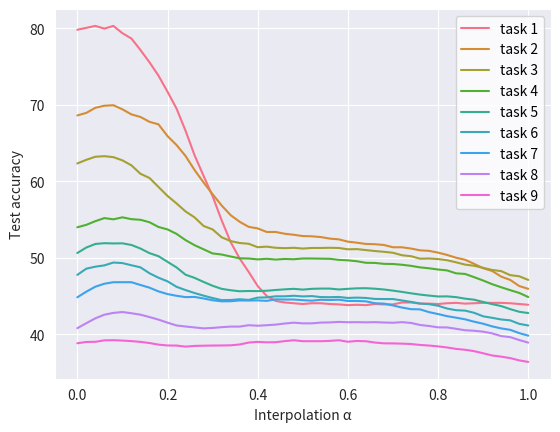

Python code for this plot:
import numpy as np
import seaborn as sns
import matplotlib.pyplot as plt


def get_accs():
    "clewi_er_ace alpha 0.2"
    return [
        [[73.7, 85.9], [76.0, 84.1], [77.60000000000001, 83.0], [79.0, 80.9], [81.10000000000001, 79.5], [81.89999999999999, 76.8], [83.0, 74.3], [84.2, 70.1], [85.0, 66.10000000000001], [85.9, 61.7], [86.4, 56.99999999999999], [86.8, 52.2], [87.4, 45.800000000000004], [87.6, 39.2], [87.6, 33.800000000000004], [87.7, 28.4], [87.6, 22.2], [87.9, 16.2], [87.7, 12.1], [87.8, 8.5], [87.5, 5.1], [87.7, 2.3], [87.6, 1.0999999999999999], [87.8, 0.5], [88.0, 0.1], [87.9, 0.0], [88.1, 0.0], [88.1, 0.0], [87.9, 0.0], [87.8, 0.0], [87.6, 0.0], [87.7, 0.0], [87.6, 0.0], [87.9, 0.0], [87.8, 0.0], [87.8, 0.0], [88.3, 0.0], [88.3, 0.0], [88.0, 0.0], [88.0, 0.0], [87.9, 0.0], [88.1, 0.0], [88.2, 0.0], [88.0, 0.0], [88.1, 0.0], [88.2, 0.0], [88.2, 0.0], [88.2, 0.0], [88.1, 0.0], [87.9, 0.0], [87.7, 0.0]],
        [[64.2, 65.0, 76.6], [66.10000000000001, 66.7, 74.0], [68.2, 69.39999999999999, 71.2], [69.6, 71.5, 68.5], [70.8, 73.2, 65.8], [72.7, 73.6, 61.9], [73.9, 74.5, 57.8], [75.4, 75.2, 54.6], [76.7, 76.0, 50.6], [77.7, 77.5, 47.099999999999994], [78.3, 77.8, 41.6], [78.7, 78.2, 37.3], [79.2, 78.4, 32.300000000000004], [79.9, 78.0, 26.5], [80.30000000000001, 77.9, 21.3], [80.5, 77.7, 16.7], [80.80000000000001, 77.5, 12.2], [81.10000000000001, 77.3, 8.3], [81.39999999999999, 77.10000000000001, 5.6000000000000005], [81.6, 76.9, 3.5999999999999996], [81.69999999999999, 77.4, 2.4], [82.0, 77.0, 1.0999999999999999], [82.39999999999999, 77.2, 0.5], [82.5, 76.7, 0.2], [82.5, 76.3, 0.2], [82.5, 75.8, 0.2], [82.69999999999999, 75.6, 0.1], [82.89999999999999, 75.2, 0.0], [82.8, 74.7, 0.0], [83.1, 74.1, 0.0], [83.0, 73.3, 0.0], [83.39999999999999, 72.5, 0.0], [83.7, 71.7, 0.0], [83.89999999999999, 71.39999999999999, 0.0], [84.2, 70.8, 0.0], [84.2, 69.89999999999999, 0.0], [84.6, 69.5, 0.0], [84.6, 69.0, 0.0], [84.89999999999999, 68.0, 0.0], [85.2, 67.5, 0.0], [85.3, 66.7, 0.0], [85.5, 65.60000000000001, 0.0], [85.3, 64.7, 0.0], [85.39999999999999, 63.800000000000004, 0.0], [85.3, 62.3, 0.0], [85.1, 60.8, 0.0], [85.3, 59.5, 0.0], [84.6, 57.99999999999999, 0.0], [84.5, 56.8, 0.0], [84.5, 54.400000000000006, 0.0], [84.3, 53.5, 0.0]],
        [[55.50000000000001, 58.4, 58.699999999999996, 76.7], [57.3, 60.199999999999996, 59.9, 73.8], [58.9, 61.7, 60.6, 71.6], [60.699999999999996, 62.9, 61.0, 68.5], [62.2, 64.3, 61.4, 64.7], [63.4, 65.3, 61.8, 60.4], [64.2, 66.4, 62.0, 55.7], [65.10000000000001, 67.30000000000001, 62.1, 49.4], [66.10000000000001, 68.30000000000001, 62.6, 44.7], [66.7, 69.3, 62.4, 38.6], [67.5, 69.69999999999999, 62.7, 32.4], [68.4, 70.0, 63.0, 27.0], [68.8, 70.3, 63.0, 22.1], [69.3, 70.3, 62.7, 18.8], [69.39999999999999, 70.8, 62.5, 13.900000000000002], [70.0, 70.89999999999999, 62.5, 11.4], [70.19999999999999, 71.5, 61.7, 7.3], [70.19999999999999, 72.1, 61.6, 4.8], [70.8, 72.3, 61.3, 3.3000000000000003], [71.39999999999999, 72.89999999999999, 61.3, 1.7000000000000002], [71.39999999999999, 72.89999999999999, 60.699999999999996, 0.5], [71.8, 73.0, 61.0, 0.0], [71.89999999999999, 73.3, 60.0, 0.0], [72.0, 73.8, 59.199999999999996, 0.0], [72.7, 74.0, 58.5, 0.0], [72.7, 74.0, 58.099999999999994, 0.0], [72.8, 74.6, 57.699999999999996, 0.0], [73.0, 74.9, 57.199999999999996, 0.0], [73.5, 75.1, 56.599999999999994, 0.0], [73.6, 75.6, 55.900000000000006, 0.0], [73.8, 75.8, 54.800000000000004, 0.0], [74.1, 76.1, 54.300000000000004, 0.0], [74.0, 76.6, 53.400000000000006, 0.0], [74.1, 76.7, 52.7, 0.0], [74.2, 76.9, 52.0, 0.0], [74.5, 77.0, 51.1, 0.0], [74.7, 76.6, 50.0, 0.0], [74.7, 76.7, 49.4, 0.0], [74.6, 76.7, 48.199999999999996, 0.0], [75.3, 77.10000000000001, 47.199999999999996, 0.0], [75.5, 77.3, 46.5, 0.0], [75.3, 77.8, 45.6, 0.0], [75.1, 78.0, 44.5, 0.0], [75.0, 77.60000000000001, 43.8, 0.0], [75.1, 77.5, 43.2, 0.0], [75.0, 77.3, 42.4, 0.0], [74.7, 77.2, 41.699999999999996, 0.0], [74.8, 77.10000000000001, 41.099999999999994, 0.0], [74.2, 76.8, 39.900000000000006, 0.0], [74.3, 76.8, 39.2, 0.0], [74.2, 76.3, 37.9, 0.0]],
        [[46.7, 47.5, 48.6, 57.4, 69.69999999999999], [48.0, 49.2, 49.7, 58.4, 66.2], [49.7, 50.9, 50.8, 59.0, 63.5], [50.9, 52.800000000000004, 52.2, 59.5, 60.5], [52.2, 54.0, 53.5, 59.5, 55.900000000000006], [53.1, 56.3, 54.50000000000001, 60.199999999999996, 52.300000000000004], [54.0, 57.199999999999996, 55.50000000000001, 60.699999999999996, 47.8], [55.300000000000004, 58.9, 56.3, 61.199999999999996, 43.1], [56.3, 60.099999999999994, 56.599999999999994, 61.4, 38.800000000000004], [57.199999999999996, 60.699999999999996, 57.49999999999999, 61.199999999999996, 33.5], [57.9, 61.7, 58.199999999999996, 61.3, 29.4], [58.5, 62.3, 58.9, 61.5, 24.4], [59.699999999999996, 62.7, 59.0, 60.9, 19.2], [60.099999999999994, 63.3, 59.199999999999996, 60.5, 15.1], [60.699999999999996, 63.5, 59.599999999999994, 60.099999999999994, 11.600000000000001], [61.4, 64.3, 60.099999999999994, 59.699999999999996, 7.3], [61.6, 65.0, 60.099999999999994, 59.3, 6.1], [61.7, 65.3, 61.0, 58.9, 3.9], [61.7, 65.4, 61.6, 58.699999999999996, 2.1999999999999997], [61.6, 65.7, 62.2, 58.8, 1.2], [62.1, 65.7, 62.2, 58.5, 0.4], [62.6, 66.10000000000001, 62.5, 57.9, 0.2], [62.9, 66.2, 62.4, 57.3, 0.0], [63.3, 67.0, 62.5, 56.39999999999999, 0.0], [63.6, 66.8, 62.8, 55.800000000000004, 0.0], [63.9, 67.10000000000001, 63.2, 55.300000000000004, 0.0], [63.9, 67.5, 63.3, 54.800000000000004, 0.0], [64.1, 67.80000000000001, 63.5, 54.0, 0.0], [64.3, 68.0, 63.6, 53.400000000000006, 0.0], [64.3, 68.2, 63.6, 52.5, 0.0], [64.5, 68.2, 63.7, 51.9, 0.0], [64.8, 68.2, 64.0, 50.7, 0.0], [64.9, 68.0, 63.800000000000004, 50.0, 0.0], [65.0, 67.9, 64.2, 49.5, 0.0], [65.3, 68.10000000000001, 63.9, 48.699999999999996, 0.0], [65.7, 68.5, 63.800000000000004, 47.9, 0.0], [65.60000000000001, 68.5, 63.800000000000004, 47.5, 0.0], [65.5, 68.5, 63.800000000000004, 46.9, 0.0], [65.2, 68.7, 63.800000000000004, 46.0, 0.0], [65.60000000000001, 68.4, 63.9, 45.2, 0.0], [66.0, 68.30000000000001, 63.6, 44.4, 0.0], [66.10000000000001, 68.30000000000001, 63.9, 43.4, 0.0], [66.0, 68.10000000000001, 63.1, 42.6, 0.0], [66.7, 67.7, 63.4, 41.6, 0.0], [66.8, 67.9, 63.2, 39.4, 0.0], [66.8, 67.7, 62.7, 37.9, 0.0], [66.8, 67.4, 62.5, 36.0, 0.0], [66.5, 67.2, 62.3, 34.699999999999996, 0.0], [66.3, 66.60000000000001, 62.0, 33.900000000000006, 0.0], [66.3, 66.2, 61.8, 32.7, 0.0], [65.7, 66.10000000000001, 61.3, 31.2, 0.0]],
        [[44.5, 47.199999999999996, 40.8, 50.6, 46.1, 74.5], [46.2, 48.199999999999996, 41.9, 51.800000000000004, 48.3, 71.6], [47.5, 49.9, 42.8, 52.800000000000004, 50.0, 67.80000000000001], [48.3, 50.8, 43.7, 54.0, 50.5, 64.1], [49.5, 51.800000000000004, 44.6, 54.2, 51.0, 60.099999999999994], [50.4, 52.5, 45.800000000000004, 54.800000000000004, 51.9, 55.900000000000006], [50.7, 53.6, 46.7, 56.10000000000001, 52.300000000000004, 50.6], [51.300000000000004, 54.50000000000001, 47.5, 56.599999999999994, 52.400000000000006, 44.9], [51.800000000000004, 54.6, 47.9, 57.599999999999994, 52.400000000000006, 39.300000000000004], [52.6, 55.00000000000001, 48.3, 58.099999999999994, 52.5, 34.699999999999996], [53.2, 55.7, 48.6, 58.599999999999994, 52.2, 28.499999999999996], [53.900000000000006, 56.10000000000001, 48.8, 58.9, 51.800000000000004, 22.900000000000002], [54.1, 56.8, 48.9, 59.4, 51.0, 16.5], [54.6, 56.89999999999999, 49.6, 59.599999999999994, 51.0, 12.5], [54.7, 57.199999999999996, 49.8, 59.5, 51.0, 8.799999999999999], [55.2, 57.599999999999994, 49.9, 59.9, 50.5, 4.9], [55.1, 57.699999999999996, 50.2, 59.699999999999996, 49.7, 3.2], [55.50000000000001, 57.99999999999999, 50.6, 59.5, 49.1, 1.7999999999999998], [56.00000000000001, 58.099999999999994, 50.8, 59.599999999999994, 48.8, 0.4], [56.39999999999999, 58.4, 51.0, 59.599999999999994, 48.199999999999996, 0.3], [56.2, 58.8, 51.6, 59.699999999999996, 47.4, 0.1], [56.49999999999999, 58.9, 52.300000000000004, 59.8, 46.6, 0.0], [56.99999999999999, 59.199999999999996, 52.1, 59.8, 46.6, 0.0], [57.199999999999996, 59.3, 52.800000000000004, 59.9, 46.0, 0.0], [57.49999999999999, 59.5, 53.400000000000006, 59.9, 45.300000000000004, 0.0], [57.4, 59.599999999999994, 53.5, 60.0, 44.5, 0.0], [57.599999999999994, 59.599999999999994, 53.900000000000006, 60.5, 44.0, 0.0], [57.49999999999999, 59.5, 54.50000000000001, 60.6, 43.7, 0.0], [57.49999999999999, 59.699999999999996, 54.800000000000004, 60.6, 43.2, 0.0], [57.49999999999999, 59.699999999999996, 54.900000000000006, 60.8, 42.199999999999996, 0.0], [57.49999999999999, 60.4, 55.2, 60.8, 41.699999999999996, 0.0], [57.9, 60.199999999999996, 55.7, 60.6, 41.6, 0.0], [57.9, 60.699999999999996, 55.900000000000006, 60.5, 41.099999999999994, 0.0], [57.8, 60.6, 55.800000000000004, 60.9, 40.6, 0.0], [57.9, 60.4, 55.900000000000006, 60.6, 40.300000000000004, 0.0], [57.9, 60.199999999999996, 55.800000000000004, 60.4, 39.900000000000006, 0.0], [58.099999999999994, 59.9, 55.7, 60.6, 38.9, 0.0], [57.9, 60.0, 55.60000000000001, 60.4, 38.2, 0.0], [57.699999999999996, 60.099999999999994, 55.50000000000001, 60.3, 37.5, 0.0], [57.49999999999999, 60.5, 55.400000000000006, 60.199999999999996, 36.7, 0.0], [57.3, 60.9, 55.50000000000001, 60.099999999999994, 35.8, 0.0], [57.4, 61.0, 55.900000000000006, 60.099999999999994, 35.3, 0.0], [57.49999999999999, 61.199999999999996, 56.2, 59.5, 34.699999999999996, 0.0], [57.3, 61.0, 56.39999999999999, 59.4, 33.800000000000004, 0.0], [57.099999999999994, 61.199999999999996, 56.49999999999999, 59.199999999999996, 33.1, 0.0], [56.2, 61.0, 56.49999999999999, 59.5, 32.1, 0.0], [56.00000000000001, 60.8, 56.2, 59.099999999999994, 31.5, 0.0], [55.7, 60.699999999999996, 56.2, 58.8, 30.7, 0.0], [54.800000000000004, 60.6, 56.00000000000001, 58.3, 30.0, 0.0], [54.50000000000001, 60.3, 55.800000000000004, 57.8, 29.2, 0.0], [54.2, 60.5, 55.800000000000004, 57.599999999999994, 28.499999999999996, 0.0]],
        [[41.6, 41.5, 39.5, 43.3, 40.300000000000004, 54.400000000000006, 73.7], [42.8, 42.8, 40.699999999999996, 45.6, 42.3, 55.2, 70.6], [43.2, 43.9, 41.8, 46.800000000000004, 43.8, 55.7, 66.60000000000001], [44.5, 45.4, 42.6, 47.9, 44.800000000000004, 55.50000000000001, 62.3], [45.800000000000004, 46.800000000000004, 43.8, 49.7, 45.4, 55.800000000000004, 58.3], [46.5, 47.599999999999994, 44.6, 50.8, 45.6, 56.3, 53.7], [46.7, 48.5, 45.2, 51.4, 46.400000000000006, 56.49999999999999, 48.4], [47.0, 49.2, 45.6, 52.5, 46.9, 56.599999999999994, 43.4], [47.699999999999996, 49.8, 45.800000000000004, 52.7, 46.7, 56.599999999999994, 36.5], [47.8, 49.9, 46.400000000000006, 53.1, 46.9, 56.599999999999994, 31.0], [48.0, 50.6, 46.800000000000004, 53.5, 47.199999999999996, 56.699999999999996, 25.6], [48.199999999999996, 51.2, 46.800000000000004, 53.800000000000004, 47.4, 56.89999999999999, 19.1], [48.3, 51.7, 47.099999999999994, 54.2, 47.599999999999994, 56.8, 14.7], [48.699999999999996, 51.800000000000004, 47.4, 54.6, 48.1, 56.599999999999994, 10.5], [49.2, 52.300000000000004, 47.699999999999996, 55.1, 48.3, 55.900000000000006, 6.800000000000001], [49.7, 52.7, 48.0, 55.2, 48.1, 55.2, 4.2], [50.0, 53.0, 48.0, 55.7, 48.0, 54.7, 1.7999999999999998], [50.8, 53.1, 48.1, 55.7, 48.199999999999996, 54.7, 0.7000000000000001], [51.4, 53.300000000000004, 47.8, 55.60000000000001, 48.699999999999996, 54.6, 0.6], [51.4, 53.300000000000004, 48.0, 55.900000000000006, 48.5, 54.1, 0.2], [52.2, 53.7, 47.9, 56.99999999999999, 49.0, 53.7, 0.0], [52.1, 53.800000000000004, 48.0, 57.4, 49.2, 53.2, 0.0], [52.400000000000006, 54.1, 48.199999999999996, 57.599999999999994, 49.6, 52.800000000000004, 0.0], [52.1, 54.2, 49.1, 57.599999999999994, 49.7, 52.0, 0.0], [52.400000000000006, 54.6, 49.3, 57.49999999999999, 50.0, 51.4, 0.0], [52.6, 54.300000000000004, 49.3, 57.3, 49.9, 51.2, 0.0], [52.7, 54.2, 49.7, 57.49999999999999, 50.2, 50.6, 0.0], [52.400000000000006, 54.1, 49.7, 56.99999999999999, 50.4, 50.4, 0.0], [52.6, 54.400000000000006, 49.6, 57.099999999999994, 50.5, 49.7, 0.0], [52.800000000000004, 54.7, 49.3, 57.4, 50.8, 49.1, 0.0], [52.900000000000006, 54.400000000000006, 49.5, 57.3, 50.9, 48.199999999999996, 0.0], [53.5, 54.50000000000001, 49.7, 56.99999999999999, 51.4, 47.4, 0.0], [53.5, 54.50000000000001, 50.0, 56.699999999999996, 51.9, 46.6, 0.0], [53.400000000000006, 54.6, 50.1, 56.3, 52.2, 45.7, 0.0], [53.400000000000006, 54.7, 50.4, 56.3, 52.2, 45.2, 0.0], [53.7, 54.800000000000004, 50.7, 56.10000000000001, 52.1, 44.800000000000004, 0.0], [53.300000000000004, 54.800000000000004, 50.7, 56.00000000000001, 51.6, 44.5, 0.0], [53.300000000000004, 55.2, 50.7, 56.00000000000001, 51.2, 43.2, 0.0], [53.400000000000006, 55.00000000000001, 50.8, 55.7, 51.0, 42.199999999999996, 0.0], [53.800000000000004, 55.1, 50.3, 56.00000000000001, 51.0, 41.3, 0.0], [53.7, 55.00000000000001, 50.1, 55.900000000000006, 50.8, 40.6, 0.0], [53.5, 54.900000000000006, 49.8, 55.7, 50.9, 38.7, 0.0], [53.0, 55.2, 49.8, 55.300000000000004, 50.9, 37.8, 0.0], [52.900000000000006, 55.300000000000004, 49.6, 55.60000000000001, 51.0, 37.2, 0.0], [52.800000000000004, 55.400000000000006, 49.5, 55.300000000000004, 50.7, 35.9, 0.0], [52.7, 54.900000000000006, 49.1, 54.50000000000001, 50.6, 34.599999999999994, 0.0], [52.6, 55.300000000000004, 49.2, 54.300000000000004, 50.6, 33.0, 0.0], [52.5, 55.50000000000001, 49.0, 54.2, 50.3, 32.0, 0.0], [52.800000000000004, 55.60000000000001, 49.3, 54.0, 50.1, 30.9, 0.0], [52.5, 55.400000000000006, 49.0, 53.6, 49.9, 29.099999999999998, 0.0], [52.6, 55.1, 49.1, 53.7, 49.2, 28.299999999999997, 0.0]],
        [[39.4, 38.3, 29.599999999999998, 43.4, 36.6, 47.199999999999996, 50.9, 73.2], [40.300000000000004, 39.7, 31.2, 45.1, 38.1, 49.3, 51.6, 69.19999999999999], [42.4, 41.199999999999996, 32.5, 45.800000000000004, 39.0, 50.8, 52.1, 65.9], [44.1, 42.3, 33.2, 46.400000000000006, 40.2, 52.2, 52.7, 61.7], [45.2, 43.0, 34.0, 47.699999999999996, 41.0, 53.2, 53.2, 57.099999999999994], [46.1, 43.7, 34.8, 48.4, 42.9, 54.0, 53.6, 50.9], [47.3, 44.3, 35.9, 49.4, 43.8, 54.800000000000004, 53.5, 45.4], [47.4, 44.5, 36.5, 49.8, 44.4, 55.1, 53.400000000000006, 40.400000000000006], [47.9, 44.800000000000004, 37.2, 49.9, 45.300000000000004, 55.900000000000006, 53.6, 34.1], [48.4, 45.6, 37.4, 50.4, 45.6, 56.49999999999999, 53.400000000000006, 27.500000000000004], [48.8, 46.0, 38.2, 50.7, 46.0, 57.3, 53.400000000000006, 21.6], [49.0, 47.0, 39.0, 50.8, 46.9, 57.8, 53.400000000000006, 16.3], [49.5, 47.5, 39.4, 51.2, 47.699999999999996, 58.099999999999994, 53.1, 12.3], [49.8, 47.699999999999996, 40.300000000000004, 51.9, 47.8, 58.4, 52.900000000000006, 10.2], [49.8, 48.0, 40.9, 52.5, 48.4, 58.9, 52.800000000000004, 6.1], [50.0, 48.199999999999996, 41.4, 53.0, 47.9, 59.099999999999994, 52.6, 3.3000000000000003], [50.5, 48.5, 41.6, 53.2, 48.0, 59.099999999999994, 52.2, 1.3], [50.3, 48.8, 41.8, 53.400000000000006, 48.1, 59.5, 51.9, 0.7000000000000001], [50.5, 48.8, 42.1, 53.6, 48.0, 59.9, 52.0, 0.4], [50.4, 49.2, 42.699999999999996, 53.6, 47.4, 60.4, 51.300000000000004, 0.2], [50.5, 49.1, 43.1, 53.800000000000004, 47.599999999999994, 60.3, 50.9, 0.1], [50.7, 49.2, 43.3, 53.5, 48.0, 60.199999999999996, 50.0, 0.0], [51.2, 49.2, 43.8, 53.5, 48.199999999999996, 61.0, 49.6, 0.0], [51.4, 49.7, 44.1, 53.6, 48.1, 60.9, 48.5, 0.0], [51.5, 49.5, 44.7, 53.7, 48.199999999999996, 60.8, 47.9, 0.0], [51.4, 49.4, 44.5, 53.800000000000004, 48.4, 60.699999999999996, 47.4, 0.0], [51.5, 49.6, 44.3, 54.0, 48.4, 60.6, 46.7, 0.0], [51.4, 49.9, 45.300000000000004, 54.0, 48.5, 60.9, 46.0, 0.0], [51.6, 49.7, 45.300000000000004, 54.1, 48.5, 60.9, 45.7, 0.0], [51.6, 49.7, 45.4, 54.2, 48.6, 61.1, 45.5, 0.0], [51.2, 50.2, 45.9, 54.1, 48.4, 61.0, 44.0, 0.0], [51.300000000000004, 50.3, 45.9, 54.2, 48.5, 61.0, 43.6, 0.0], [51.2, 50.5, 46.300000000000004, 54.6, 48.1, 60.8, 42.9, 0.0], [51.2, 50.4, 46.7, 54.300000000000004, 48.3, 60.199999999999996, 41.3, 0.0], [50.9, 51.0, 47.199999999999996, 54.300000000000004, 48.1, 60.0, 40.5, 0.0], [50.3, 51.300000000000004, 47.199999999999996, 54.2, 47.699999999999996, 59.599999999999994, 39.800000000000004, 0.0], [50.0, 51.5, 46.7, 54.300000000000004, 47.699999999999996, 59.599999999999994, 38.1, 0.0], [50.0, 51.6, 46.7, 54.0, 47.5, 59.5, 36.9, 0.0], [50.0, 51.9, 46.800000000000004, 54.2, 47.4, 59.4, 36.3, 0.0], [49.6, 51.6, 46.5, 53.800000000000004, 47.0, 59.0, 35.6, 0.0], [49.5, 52.1, 46.1, 53.800000000000004, 46.9, 58.599999999999994, 34.1, 0.0], [49.2, 52.0, 46.0, 53.400000000000006, 46.9, 58.5, 32.9, 0.0], [49.3, 52.0, 46.2, 53.400000000000006, 46.800000000000004, 57.99999999999999, 31.6, 0.0], [49.2, 52.0, 45.9, 53.6, 46.6, 57.699999999999996, 30.599999999999998, 0.0], [48.9, 52.2, 45.9, 53.300000000000004, 46.7, 57.49999999999999, 28.599999999999998, 0.0], [48.9, 52.2, 45.6, 53.2, 46.300000000000004, 57.199999999999996, 27.6, 0.0], [48.6, 51.9, 45.300000000000004, 52.900000000000006, 46.1, 56.8, 26.6, 0.0], [48.5, 51.800000000000004, 45.300000000000004, 52.7, 45.6, 56.49999999999999, 25.7, 0.0], [48.4, 51.7, 45.6, 52.6, 45.300000000000004, 56.3, 24.7, 0.0], [47.8, 51.7, 45.300000000000004, 52.5, 44.6, 55.900000000000006, 23.400000000000002, 0.0], [47.599999999999994, 51.5, 45.2, 52.1, 44.3, 55.50000000000001, 22.3, 0.0]],
        [[36.4, 33.800000000000004, 29.799999999999997, 36.0, 34.699999999999996, 36.9, 41.6, 49.8, 68.10000000000001], [38.1, 34.599999999999994, 30.9, 37.0, 35.5, 38.800000000000004, 43.8, 50.8, 63.5], [39.1, 35.8, 32.4, 38.2, 36.1, 40.0, 45.2, 51.6, 60.3], [39.900000000000006, 36.5, 33.2, 39.6, 37.0, 41.5, 46.300000000000004, 52.7, 56.3], [41.4, 37.7, 34.1, 40.6, 37.1, 42.8, 46.9, 52.800000000000004, 51.7], [42.5, 38.0, 34.599999999999994, 41.9, 37.7, 43.9, 47.699999999999996, 53.400000000000006, 46.400000000000006], [42.8, 38.7, 34.9, 42.699999999999996, 38.1, 45.0, 48.5, 54.2, 39.800000000000004], [43.7, 39.1, 34.9, 43.8, 38.2, 45.9, 49.7, 54.2, 33.5], [44.5, 39.4, 35.0, 44.800000000000004, 38.4, 46.9, 50.7, 53.7, 26.8], [44.9, 39.800000000000004, 34.9, 45.9, 38.4, 47.3, 51.2, 53.400000000000006, 21.4], [45.2, 40.1, 35.0, 46.300000000000004, 38.800000000000004, 48.0, 51.800000000000004, 52.400000000000006, 16.0], [45.4, 40.1, 35.099999999999994, 46.400000000000006, 39.4, 48.5, 52.0, 52.6, 10.8], [45.800000000000004, 40.2, 35.6, 47.099999999999994, 39.6, 49.3, 52.2, 52.2, 7.1], [46.2, 40.6, 36.1, 46.9, 40.5, 49.3, 52.400000000000006, 51.6, 4.3999999999999995], [46.2, 40.8, 36.4, 46.9, 40.8, 49.5, 52.6, 51.1, 2.6], [46.5, 41.699999999999996, 36.7, 47.4, 41.0, 49.6, 52.800000000000004, 50.4, 1.3], [46.400000000000006, 42.0, 36.9, 47.8, 41.3, 50.0, 53.400000000000006, 50.1, 0.4], [46.6, 42.5, 36.9, 47.9, 41.3, 50.3, 53.800000000000004, 49.6, 0.1], [46.800000000000004, 42.699999999999996, 37.3, 47.9, 40.9, 50.3, 54.0, 49.0, 0.1], [47.3, 42.9, 37.8, 48.199999999999996, 40.9, 50.8, 54.400000000000006, 48.3, 0.0], [47.3, 43.2, 37.6, 48.3, 40.9, 51.1, 54.2, 47.4, 0.0], [47.599999999999994, 43.2, 37.5, 48.9, 41.0, 51.300000000000004, 54.400000000000006, 46.7, 0.0], [47.4, 43.6, 37.4, 49.3, 41.5, 51.4, 54.7, 46.0, 0.0], [47.599999999999994, 44.0, 37.6, 49.5, 41.699999999999996, 51.800000000000004, 55.00000000000001, 45.4, 0.0], [47.3, 44.1, 38.1, 49.8, 41.699999999999996, 52.1, 55.400000000000006, 45.1, 0.0], [47.699999999999996, 44.5, 37.6, 49.7, 41.5, 52.300000000000004, 55.300000000000004, 44.2, 0.0], [48.1, 44.5, 37.3, 49.9, 41.8, 52.5, 55.2, 43.5, 0.0], [48.3, 44.5, 37.5, 50.4, 42.0, 52.800000000000004, 55.50000000000001, 42.699999999999996, 0.0], [48.199999999999996, 45.2, 37.5, 50.6, 42.1, 52.900000000000006, 55.50000000000001, 41.9, 0.0], [48.5, 45.4, 37.6, 50.5, 42.199999999999996, 53.300000000000004, 55.60000000000001, 41.4, 0.0], [48.4, 45.300000000000004, 37.5, 50.8, 42.3, 53.800000000000004, 55.300000000000004, 40.699999999999996, 0.0], [48.3, 45.800000000000004, 37.2, 51.1, 42.5, 54.0, 55.2, 40.1, 0.0], [48.1, 45.9, 37.4, 51.5, 42.699999999999996, 54.400000000000006, 55.00000000000001, 39.0, 0.0], [48.4, 46.1, 37.4, 51.4, 42.8, 54.6, 54.900000000000006, 38.6, 0.0], [48.8, 46.2, 37.5, 51.0, 42.699999999999996, 54.800000000000004, 54.800000000000004, 38.0, 0.0], [49.0, 46.0, 37.5, 50.8, 42.9, 55.300000000000004, 54.400000000000006, 37.6, 0.0], [49.2, 46.2, 37.5, 50.9, 43.0, 55.300000000000004, 55.00000000000001, 37.1, 0.0], [49.1, 46.5, 37.3, 51.0, 43.3, 55.400000000000006, 54.50000000000001, 36.199999999999996, 0.0], [48.5, 46.2, 37.7, 50.8, 43.3, 55.2, 54.2, 35.0, 0.0], [48.3, 46.6, 37.4, 50.4, 43.5, 55.1, 54.2, 34.2, 0.0], [48.199999999999996, 46.5, 37.4, 49.8, 43.3, 55.300000000000004, 54.0, 33.6, 0.0], [47.8, 46.7, 37.4, 49.8, 43.4, 55.7, 54.1, 33.1, 0.0], [47.599999999999994, 46.6, 37.4, 49.3, 43.4, 56.00000000000001, 53.7, 32.4, 0.0], [47.699999999999996, 46.800000000000004, 37.1, 49.2, 43.5, 56.00000000000001, 53.6, 30.8, 0.0], [47.699999999999996, 47.099999999999994, 37.4, 49.2, 43.5, 56.10000000000001, 53.5, 29.599999999999998, 0.0], [47.8, 47.3, 37.4, 48.6, 43.6, 56.3, 53.2, 28.799999999999997, 0.0], [47.9, 47.099999999999994, 37.4, 48.1, 43.4, 56.599999999999994, 53.0, 27.500000000000004, 0.0], [47.8, 46.7, 37.2, 48.1, 42.8, 56.3, 52.800000000000004, 26.1, 0.0], [47.8, 46.7, 37.1, 48.0, 43.0, 56.49999999999999, 52.7, 24.8, 0.0], [47.699999999999996, 46.6, 36.8, 47.5, 42.9, 55.900000000000006, 52.300000000000004, 23.5, 0.0], [47.199999999999996, 46.300000000000004, 36.3, 47.099999999999994, 42.699999999999996, 55.7, 51.6, 23.200000000000003, 0.0]],
        [[34.9, 32.0, 26.400000000000002, 35.4, 25.7, 39.0, 45.300000000000004, 43.4, 47.099999999999994, 59.0], [35.199999999999996, 32.6, 27.6, 36.1, 26.3, 39.7, 45.800000000000004, 44.1, 47.699999999999996, 54.800000000000004], [35.9, 33.6, 28.7, 36.0, 27.1, 40.0, 46.300000000000004, 45.1, 47.8, 49.6], [36.6, 34.300000000000004, 29.099999999999998, 36.9, 28.000000000000004, 40.699999999999996, 46.7, 46.400000000000006, 48.199999999999996, 45.1], [36.9, 34.4, 30.2, 37.4, 28.799999999999997, 42.0, 47.4, 47.4, 48.1, 39.6], [37.1, 34.599999999999994, 31.0, 38.1, 29.7, 42.699999999999996, 48.3, 48.1, 47.699999999999996, 34.4], [38.2, 34.9, 31.3, 38.4, 30.3, 43.4, 48.699999999999996, 49.0, 47.0, 29.799999999999997], [38.2, 35.8, 31.900000000000002, 38.5, 31.1, 44.1, 48.9, 49.6, 46.6, 25.3], [38.6, 36.199999999999996, 32.6, 38.7, 31.900000000000002, 45.0, 49.2, 50.1, 46.400000000000006, 19.8], [38.7, 36.3, 33.300000000000004, 39.0, 32.5, 45.1, 49.5, 50.6, 45.9, 15.5], [39.300000000000004, 36.6, 33.7, 39.1, 33.6, 45.6, 49.5, 51.300000000000004, 45.6, 11.0], [39.6, 36.8, 33.800000000000004, 39.6, 34.2, 46.2, 50.1, 51.9, 45.4, 7.6], [40.0, 36.7, 33.7, 39.900000000000006, 34.300000000000004, 46.5, 50.3, 52.0, 44.9, 5.5], [40.6, 37.3, 34.5, 39.800000000000004, 34.2, 46.800000000000004, 50.5, 52.1, 45.0, 3.9], [40.9, 37.5, 35.0, 39.900000000000006, 34.300000000000004, 47.0, 51.300000000000004, 52.6, 44.800000000000004, 1.7000000000000002], [41.199999999999996, 37.8, 35.3, 40.0, 34.2, 47.099999999999994, 51.6, 53.0, 44.1, 0.8999999999999999], [41.099999999999994, 38.0, 35.699999999999996, 40.699999999999996, 34.1, 47.4, 52.2, 52.6, 43.2, 0.3], [41.4, 38.1, 35.9, 40.699999999999996, 34.2, 47.9, 52.0, 52.5, 42.8, 0.0], [41.8, 38.5, 36.1, 40.8, 34.5, 47.9, 52.2, 52.5, 42.3, 0.0], [42.0, 39.1, 36.3, 41.199999999999996, 34.599999999999994, 48.6, 52.7, 52.900000000000006, 41.699999999999996, 0.0], [42.3, 38.9, 36.4, 41.5, 34.5, 48.699999999999996, 53.1, 53.300000000000004, 41.3, 0.0], [42.5, 39.1, 36.3, 41.699999999999996, 34.8, 48.699999999999996, 52.400000000000006, 53.400000000000006, 40.5, 0.0], [42.3, 39.300000000000004, 36.3, 42.3, 35.099999999999994, 48.6, 52.5, 53.1, 40.1, 0.0], [42.8, 39.800000000000004, 36.5, 42.5, 35.099999999999994, 48.9, 52.5, 53.1, 39.800000000000004, 0.0], [43.1, 39.900000000000006, 36.5, 42.8, 35.4, 49.2, 52.7, 53.6, 38.9, 0.0], [43.2, 40.0, 36.3, 42.8, 35.4, 49.1, 52.6, 53.5, 38.0, 0.0], [43.5, 39.900000000000006, 36.1, 42.6, 35.699999999999996, 49.3, 52.6, 53.900000000000006, 37.3, 0.0], [44.0, 40.2, 35.8, 42.4, 36.1, 49.7, 52.6, 53.800000000000004, 36.3, 0.0], [43.9, 40.2, 35.5, 42.6, 36.8, 49.8, 52.400000000000006, 54.1, 36.0, 0.0], [43.9, 40.300000000000004, 35.6, 42.8, 37.2, 50.0, 52.7, 54.1, 35.5, 0.0], [44.1, 39.800000000000004, 35.099999999999994, 42.5, 37.1, 50.0, 52.800000000000004, 54.2, 34.599999999999994, 0.0], [44.3, 39.7, 35.0, 43.1, 37.4, 50.1, 53.0, 54.7, 33.900000000000006, 0.0], [44.1, 40.0, 35.0, 43.4, 37.5, 50.0, 52.800000000000004, 54.7, 33.300000000000004, 0.0], [43.6, 40.1, 34.9, 43.3, 37.5, 50.0, 52.900000000000006, 54.6, 32.2, 0.0], [43.6, 40.400000000000006, 35.199999999999996, 43.4, 37.0, 50.3, 53.1, 54.2, 30.9, 0.0], [43.8, 40.300000000000004, 35.199999999999996, 43.9, 37.2, 50.5, 53.0, 54.1, 30.0, 0.0], [44.0, 40.8, 34.9, 44.0, 37.4, 50.4, 53.0, 54.0, 29.2, 0.0], [44.0, 40.8, 34.9, 44.3, 37.5, 50.5, 53.0, 53.800000000000004, 28.4, 0.0], [44.3, 40.5, 34.5, 44.2, 37.7, 50.5, 53.1, 54.0, 27.200000000000003, 0.0], [44.6, 40.5, 34.4, 44.0, 37.8, 50.4, 53.2, 53.6, 26.700000000000003, 0.0], [44.7, 40.6, 34.699999999999996, 43.9, 37.8, 50.2, 52.7, 53.6, 25.900000000000002, 0.0], [44.9, 40.699999999999996, 34.1, 44.0, 38.2, 50.0, 52.7, 53.400000000000006, 24.7, 0.0], [44.7, 40.400000000000006, 33.6, 43.9, 37.9, 50.3, 52.6, 53.300000000000004, 24.099999999999998, 0.0], [44.6, 40.400000000000006, 33.7, 43.7, 38.1, 50.2, 52.900000000000006, 52.7, 23.400000000000002, 0.0], [44.6, 40.2, 33.2, 43.7, 38.1, 50.4, 53.0, 52.7, 22.0, 0.0], [44.2, 40.1, 32.800000000000004, 43.7, 38.4, 49.9, 52.800000000000004, 52.400000000000006, 20.8, 0.0], [44.2, 40.1, 32.5, 43.5, 38.2, 49.9, 52.6, 52.2, 19.0, 0.0], [44.3, 40.1, 32.4, 43.3, 38.1, 49.7, 52.400000000000006, 52.400000000000006, 18.0, 0.0], [44.1, 40.1, 32.4, 43.2, 38.0, 49.3, 52.0, 52.400000000000006, 17.299999999999997, 0.0], [43.7, 39.5, 32.7, 42.6, 38.0, 49.1, 51.800000000000004, 52.1, 16.3, 0.0], [43.6, 39.5, 32.5, 43.0, 37.7, 48.699999999999996, 51.4, 51.800000000000004, 15.6, 0.0]],
    ]


def main():
    alpha_grid = np.arange(0, 1.001, 0.02)
    all_accs = get_accs()

    colors = sns.color_palette("husl", 9)
    with sns.axes_style("darkgrid"):
        for i, accs in enumerate(all_accs):
            accs = np.mean(accs, axis=1)
            plt.plot(alpha_grid, accs, label=f'task {i+1}', color=colors[i])

    plt.legend()
    plt.ylabel('Test accuracy')
    plt.xlabel('Interpolation α')
    plt.show()


if __name__ == '__main__':
    main()
